Run: headless pygame with SDL's dummy video driver; simulated clock (each Clock.tick advances the game by its frame time, no real sleeping); random seed 0; keys injected as events and as key.get_pressed() state; mouse plan: one left click at the window centre at the start of phase 2, then a move to the lower-right quarter at the start of phase 3.
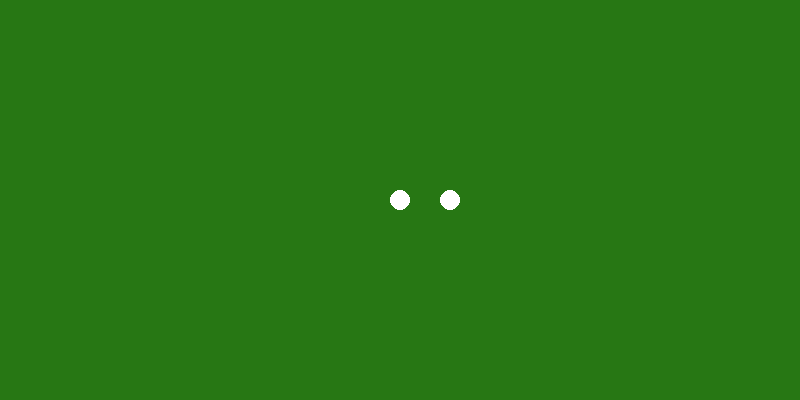
Frame 1 of 4 · flips 1–60 · no input
Frame 2 of 4 · flips 61–180 · clicked the window centre · tapped SPACE, RETURN · held RIGHT (→), D · screen unchanged from frame 1, image omitted
Frame 3 of 4 · flips 181–300 · moved the mouse to the lower-right quarter · held DOWN (↓), S · screen unchanged from frame 2, image omitted
Frame 4 of 4 · flips 301–420 · held LEFT (←), A, UP (↑), W · screen unchanged from frame 3, image omitted

The pygame program that drew these frames:

import pygame
import math

# Constants
WIDTH, HEIGHT = 800, 400
TABLE_COLOR = (39, 119, 20)  # Greenish table color
BALL_COLOR = (255, 255, 255)  # White ball
HOLE_COLOR = (0, 0, 0)  # Black holes (not yet used)
BALL_RADIUS = 10
BALL_MASS = 1
FRICTION = 0.01  # Slows down movement over time

# Initialize Pygame
pygame.init()
screen = pygame.display.set_mode((WIDTH, HEIGHT))
pygame.display.set_caption("Pool Table Simulation")
clock = pygame.time.Clock()


class Ball:
    def __init__(self, x, y, radius, color):
        self.x = x
        self.y = y
        self.radius = radius
        self.color = color
        self.vx = 0
        self.vy = 0

    def draw(self, screen):
        """Draw the ball on the screen."""
        pygame.draw.circle(screen, self.color, (int(self.x), int(self.y)), self.radius)

    def update(self):
        """Update ball position and apply friction."""
        self.x += self.vx
        self.y += self.vy

        # Apply friction
        self.vx *= (1 - FRICTION)
        self.vy *= (1 - FRICTION)

        # Bounce off walls
        if self.x <= self.radius or self.x >= WIDTH - self.radius:
            self.vx = -self.vx
        if self.y <= self.radius or self.y >= HEIGHT - self.radius:
            self.vy = -self.vy

    def collide(self, other):
        """Handle collisions with another ball."""
        dx = other.x - self.x
        dy = other.y - self.y
        distance = math.hypot(dx, dy)

        if distance < self.radius + other.radius:  # Collision detected
            angle = math.atan2(dy, dx)

            # Swap velocities realistically
            v1x, v1y = self.vx, self.vy
            v2x, v2y = other.vx, other.vy

            self.vx = v2x
            self.vy = v2y
            other.vx = v1x
            other.vy = v1y


def main():
    # Create balls
    ball1 = Ball(WIDTH // 2, HEIGHT // 2, BALL_RADIUS, BALL_COLOR)
    ball2 = Ball(WIDTH // 2 + 50, HEIGHT // 2, BALL_RADIUS, BALL_COLOR)
    balls = [ball1, ball2]

    running = True
    while running:
        # Handle events
        for event in pygame.event.get():
            if event.type == pygame.QUIT:
                running = False
            elif event.type == pygame.MOUSEBUTTONDOWN:
                if event.button == 1:  # Left mouse button
                    mx, my = pygame.mouse.get_pos()
                    for ball in balls:
                        dx = mx - ball.x
                        dy = my - ball.y
                        distance = math.hypot(dx, dy)
                        if distance < ball.radius:  # Clicked on a ball
                            ball.vx = dx * 0.1
                            ball.vy = dy * 0.1

        # Update ball positions
        for ball in balls:
            ball.update()

        # Handle collisions between balls
        for i in range(len(balls)):
            for j in range(i + 1, len(balls)):
                balls[i].collide(balls[j])

        # Drawing
        screen.fill(TABLE_COLOR)
        for ball in balls:
            ball.draw(screen)
        pygame.display.flip()

        clock.tick(60)  # Limit to 60 FPS

    pygame.quit()


if __name__ == "__main__":
    main()
